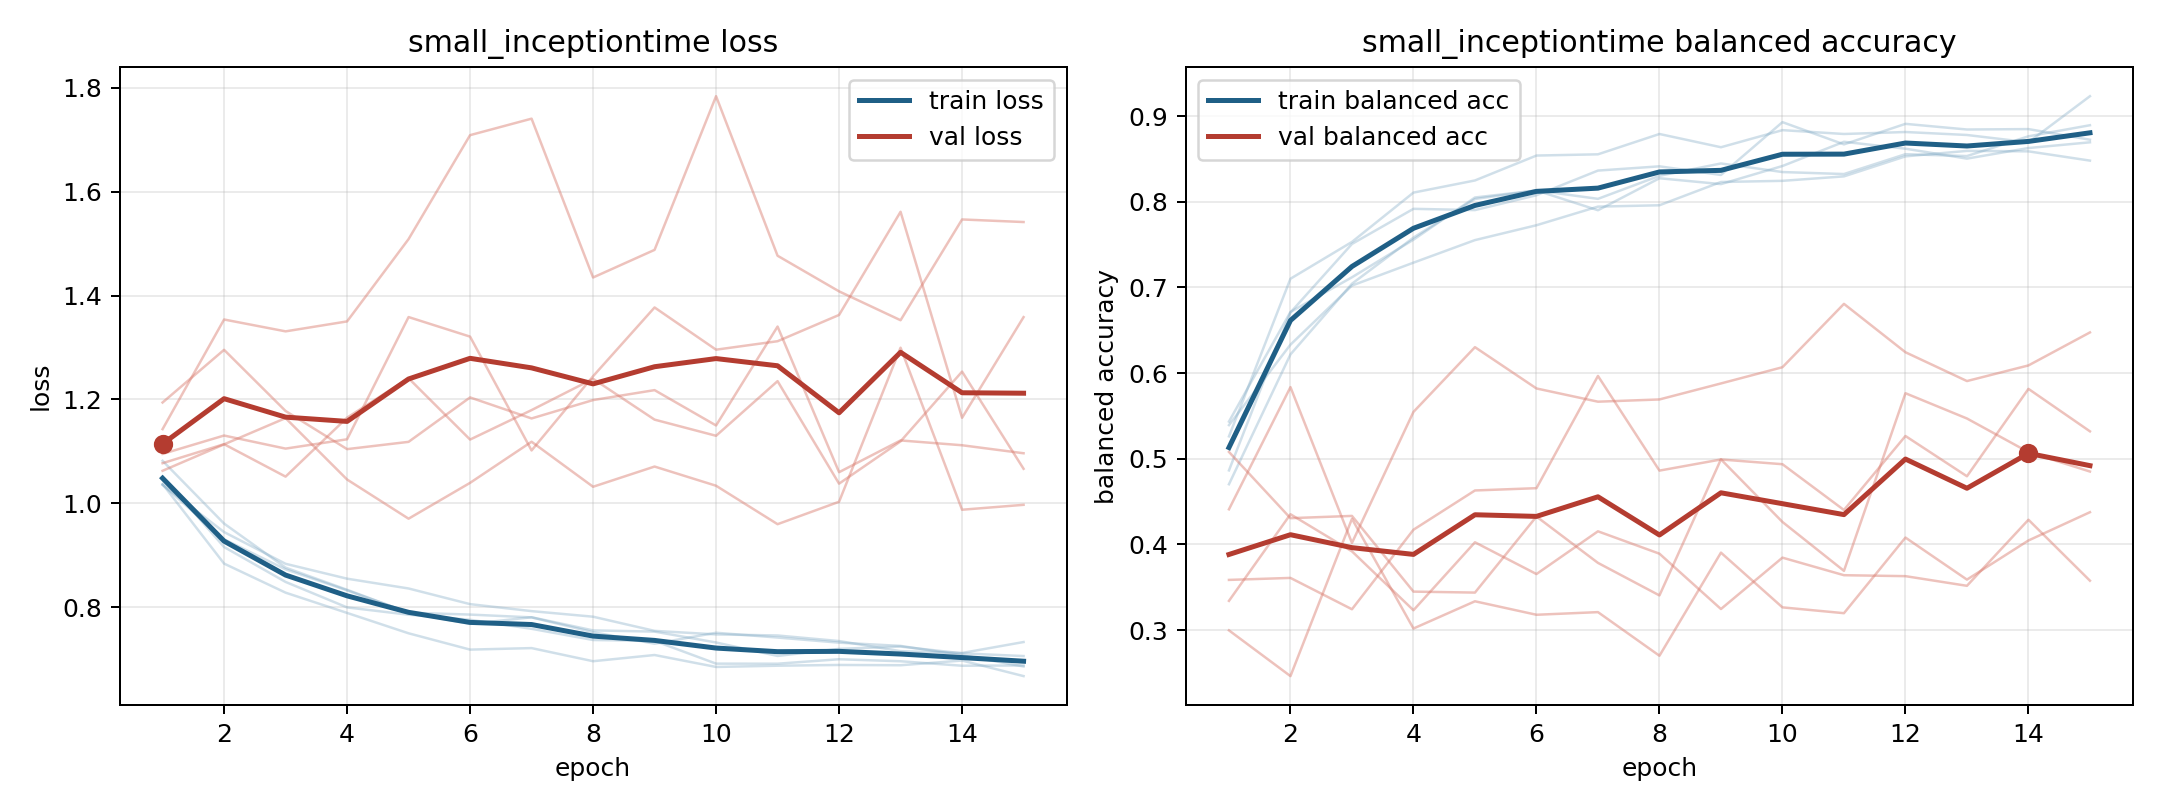

Data behind this chart, as committed beside it:
model, fold, epoch, train_loss, train_balanced_accuracy, val_loss, val_balanced_accuracy
small_inceptiontime, 1, 1, 1.051, 0.4864, 1.095, 0.3586
small_inceptiontime, 1, 2, 0.9158, 0.6708, 1.13, 0.3609
small_inceptiontime, 1, 3, 0.8485, 0.7508, 1.105, 0.3243
small_inceptiontime, 1, 4, 0.7995, 0.7918, 1.123, 0.4172
small_inceptiontime, 1, 5, 0.7854, 0.7903, 1.359, 0.463
small_inceptiontime, 1, 6, 0.7756, 0.8077, 1.321, 0.4657
small_inceptiontime, 1, 7, 0.7582, 0.8365, 1.102, 0.5967
small_inceptiontime, 1, 8, 0.7367, 0.8414, 1.245, 0.4862
small_inceptiontime, 1, 9, 0.735, 0.8313, 1.377, 0.4992
small_inceptiontime, 1, 10, 0.6911, 0.893, 1.296, 0.4937
small_inceptiontime, 1, 11, 0.691, 0.8671, 1.312, 0.4402
small_inceptiontime, 1, 12, 0.6996, 0.891, 1.363, 0.5266
small_inceptiontime, 1, 13, 0.6957, 0.8844, 1.561, 0.4796
small_inceptiontime, 1, 14, 0.6871, 0.8849, 1.165, 0.5816
small_inceptiontime, 1, 15, 0.6877, 0.8725, 1.359, 0.532
small_inceptiontime, 2, 1, 1.082, 0.4703, 1.077, 0.508
small_inceptiontime, 2, 2, 0.9609, 0.6219, 1.114, 0.4307
small_inceptiontime, 2, 3, 0.8761, 0.7044, 1.051, 0.4333
small_inceptiontime, 2, 4, 0.8334, 0.7582, 1.165, 0.3449
small_inceptiontime, 2, 5, 0.7892, 0.8033, 1.241, 0.3438
small_inceptiontime, 2, 6, 0.7856, 0.8133, 1.123, 0.4326
small_inceptiontime, 2, 7, 0.7802, 0.8035, 1.179, 0.3785
small_inceptiontime, 2, 8, 0.7517, 0.8304, 1.24, 0.3405
small_inceptiontime, 2, 9, 0.7295, 0.8448, 1.161, 0.4993
small_inceptiontime, 2, 10, 0.7506, 0.8348, 1.13, 0.4263
small_inceptiontime, 2, 11, 0.7414, 0.8324, 1.235, 0.3692
small_inceptiontime, 2, 12, 0.7316, 0.8556, 1.038, 0.5766
small_inceptiontime, 2, 13, 0.7253, 0.8534, 1.119, 0.547
small_inceptiontime, 2, 14, 0.7073, 0.8765, 1.254, 0.5078
small_inceptiontime, 2, 15, 0.6857, 0.8894, 1.066, 0.4851
small_inceptiontime, 3, 1, 1.037, 0.5262, 1.143, 0.3341
small_inceptiontime, 3, 2, 0.8838, 0.7102, 1.354, 0.4353
small_inceptiontime, 3, 3, 0.8279, 0.7532, 1.331, 0.3919
small_inceptiontime, 3, 4, 0.7888, 0.8108, 1.35, 0.3232
small_inceptiontime, 3, 5, 0.7496, 0.8249, 1.509, 0.4025
small_inceptiontime, 3, 6, 0.7182, 0.854, 1.709, 0.3654
small_inceptiontime, 3, 7, 0.7211, 0.8555, 1.741, 0.4153
small_inceptiontime, 3, 8, 0.6958, 0.8792, 1.435, 0.3892
small_inceptiontime, 3, 9, 0.7078, 0.8637, 1.488, 0.3246
small_inceptiontime, 3, 10, 0.6847, 0.8837, 1.784, 0.3846
small_inceptiontime, 3, 11, 0.6872, 0.8792, 1.477, 0.3641
small_inceptiontime, 3, 12, 0.6886, 0.8815, 1.408, 0.363
small_inceptiontime, 3, 13, 0.6881, 0.878, 1.353, 0.3517
small_inceptiontime, 3, 14, 0.6971, 0.8695, 1.547, 0.4288
small_inceptiontime, 3, 15, 0.6671, 0.9233, 1.542, 0.3577
small_inceptiontime, 4, 1, 1.035, 0.5393, 1.063, 0.441
small_inceptiontime, 4, 2, 0.9446, 0.6332, 1.113, 0.5837
small_inceptiontime, 4, 3, 0.8835, 0.7022, 1.164, 0.4018
small_inceptiontime, 4, 4, 0.8548, 0.729, 1.046, 0.5547
small_inceptiontime, 4, 5, 0.8359, 0.7553, 0.9703, 0.6303
small_inceptiontime, 4, 6, 0.8057, 0.7727, 1.039, 0.5821
small_inceptiontime, 4, 7, 0.7923, 0.7944, 1.119, 0.5667
small_inceptiontime, 4, 8, 0.7815, 0.796, 1.032, 0.5693
small_inceptiontime, 4, 9, 0.7543, 0.8232, 1.071, 0.588
small_inceptiontime, 4, 10, 0.7474, 0.8245, 1.034, 0.6069
small_inceptiontime, 4, 11, 0.7454, 0.8297, 0.9597, 0.6809
small_inceptiontime, 4, 12, 0.7347, 0.8531, 1.003, 0.6244
small_inceptiontime, 4, 13, 0.7152, 0.8595, 1.3, 0.5908
small_inceptiontime, 4, 14, 0.7116, 0.8589, 0.9876, 0.609
small_inceptiontime, 4, 15, 0.7328, 0.8481, 0.997, 0.6475
... 15 more rows
